Dataset: processed (GitHub, Pengke007/soybean-disease-detection). Classes: bacterial blight, frogeye, healthy, soybean rust.

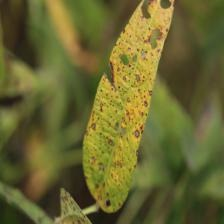
Label: frogeye

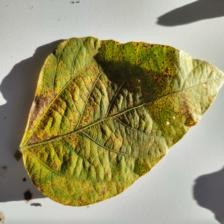
Label: soybean rust

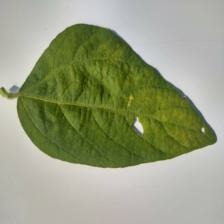
Label: healthy

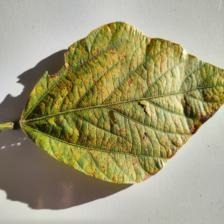
Label: soybean rust

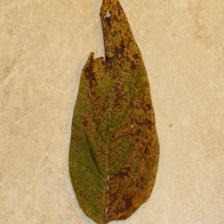
Label: bacterial blight

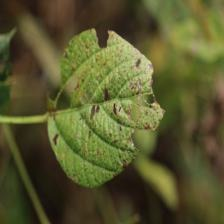
Label: frogeye
